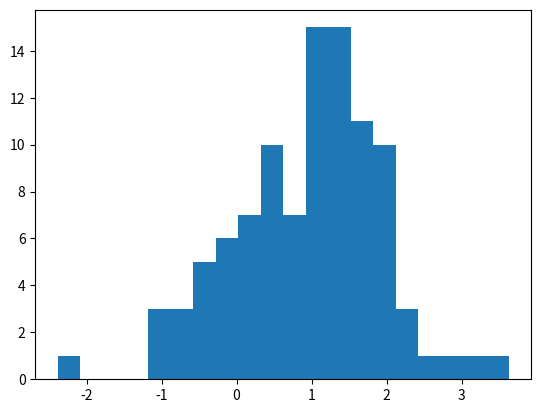

The matplotlib source for this figure:
import matplotlib.pyplot as plt
import numpy as np
import pandas as pd

# Вывод текста
'''
# Заголовок страница
Это текст с использованием _markdown_.
'''

# Формирование набора данных
df = pd.DataFrame({'Данные': [1,2,3]})
"Пример вывода таблицы"
df  # Вывод набора данных

# Формирование числового объекта
x = 10
'x=', x  # Вывод строки и значения объекта X

# Формирование графика с библиотекой matplotlib
arr = np.random.normal(1, 1, size=100)
fig, ax = plt.subplots()
ax.hist(arr, bins=20)

'Пример вывода графика'
fig  # Вывод графика matplotlib